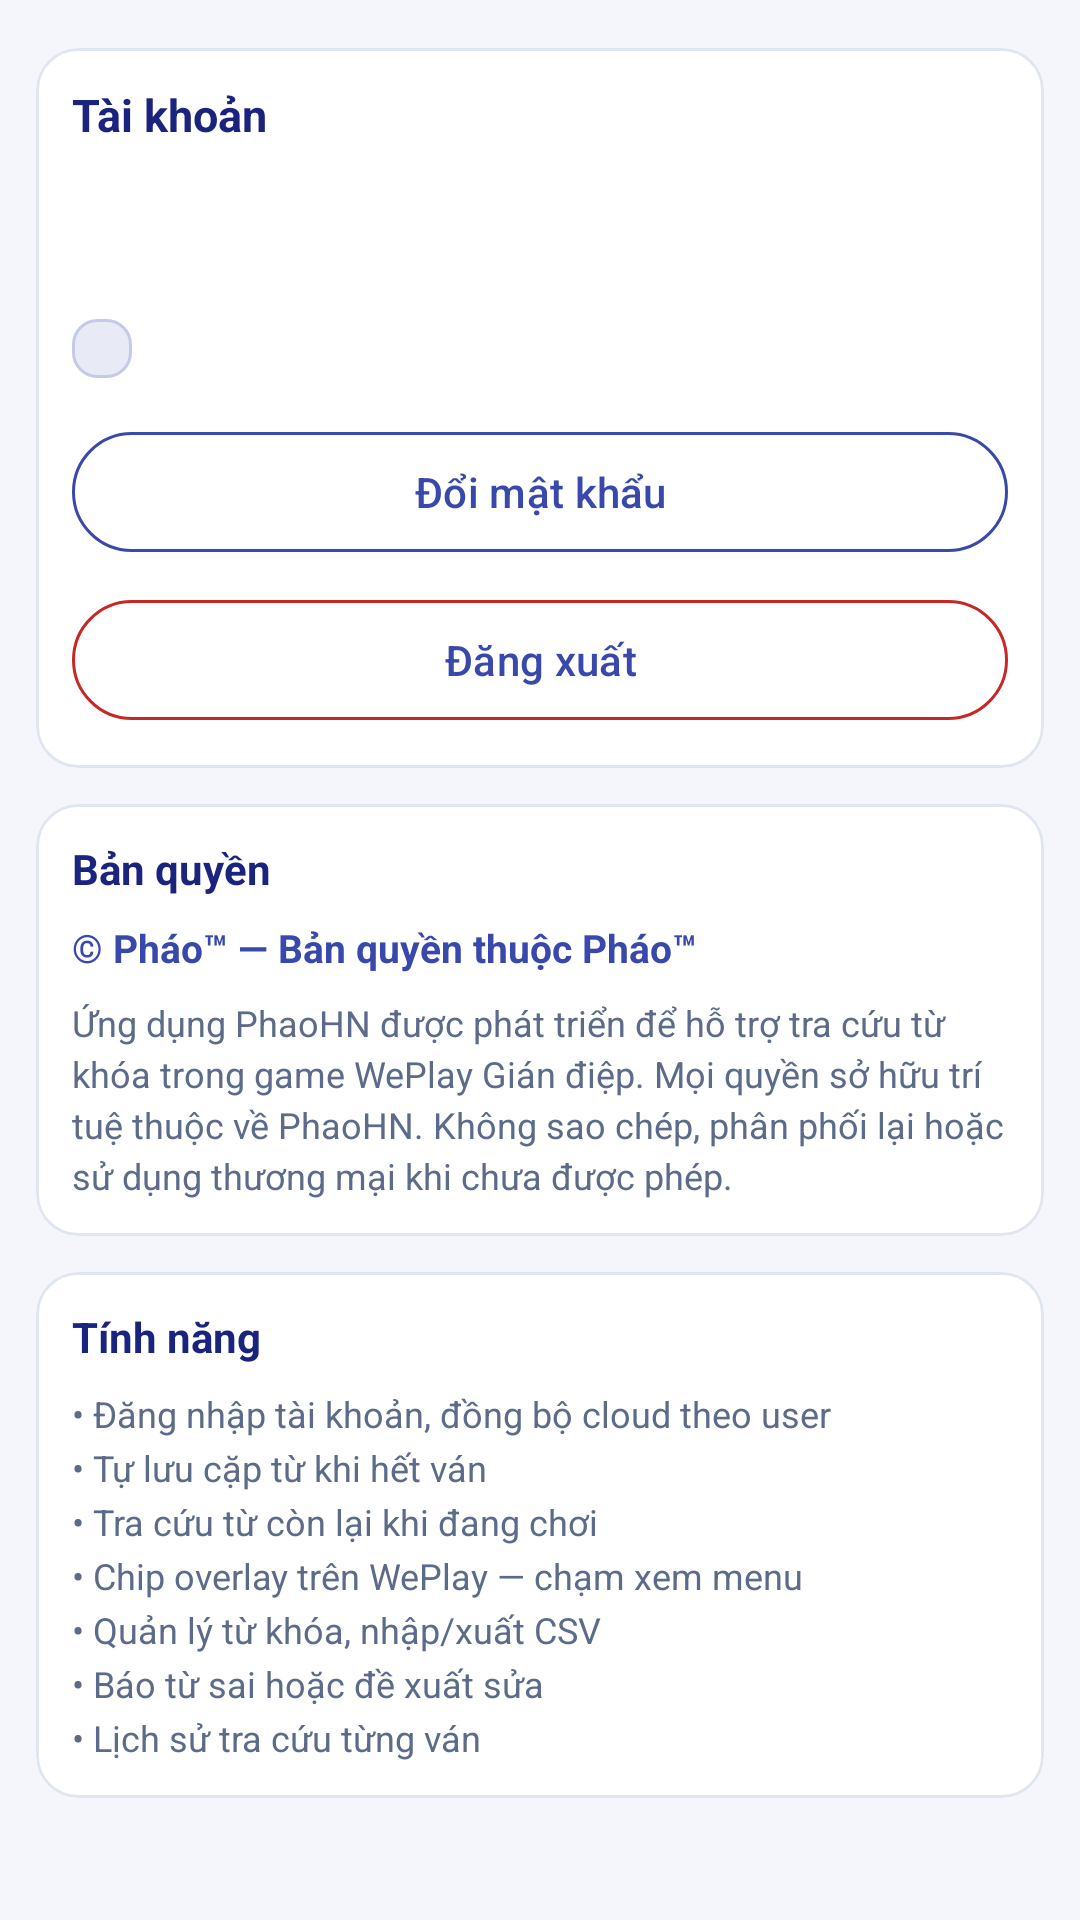

Reconstruct the res/layout file that produces this screen, plus the resources it refers to.
<!-- AndroidManifest.xml: application theme Theme.PhaoHN -->
<!-- res/layout/fragment_profile.xml -->
<?xml version="1.0" encoding="utf-8"?>
<androidx.core.widget.NestedScrollView xmlns:android="http://schemas.android.com/apk/res/android"
    xmlns:app="http://schemas.android.com/apk/res-auto"
    android:layout_width="match_parent"
    android:layout_height="match_parent"
    android:background="@color/background"
    android:fillViewport="true">

    <LinearLayout
        android:layout_width="match_parent"
        android:layout_height="wrap_content"
        android:orientation="vertical"
        android:paddingHorizontal="@dimen/screen_pad_h"
        android:paddingTop="16dp"
        android:paddingBottom="24dp">

        <com.google.android.material.card.MaterialCardView
            android:layout_width="match_parent"
            android:layout_height="wrap_content"
            app:cardBackgroundColor="@color/surface"
            app:cardCornerRadius="14dp"
            app:cardElevation="0dp"
            app:strokeColor="@color/card_stroke"
            app:strokeWidth="1dp">

            <LinearLayout
                android:layout_width="match_parent"
                android:layout_height="wrap_content"
                android:orientation="vertical"
                android:padding="@dimen/screen_card_pad">

                <TextView
                    android:layout_width="wrap_content"
                    android:layout_height="wrap_content"
                    android:text="@string/profile_title"
                    android:textColor="@color/text_primary"
                    android:textSize="15sp"
                    android:textStyle="bold" />

                <TextView
                    android:id="@+id/profileUsername"
                    android:layout_width="match_parent"
                    android:layout_height="wrap_content"
                    android:layout_marginTop="8dp"
                    android:textColor="@color/primary"
                    android:textSize="16sp"
                    android:textStyle="bold" />

                <TextView
                    android:id="@+id/profileRole"
                    android:layout_width="wrap_content"
                    android:layout_height="wrap_content"
                    android:layout_marginTop="4dp"
                    android:textColor="@color/text_secondary"
                    android:textSize="12sp" />

                <TextView
                    android:id="@+id/profileVersion"
                    android:layout_width="wrap_content"
                    android:layout_height="wrap_content"
                    android:layout_marginTop="8dp"
                    android:background="@drawable/bg_stats_chip"
                    android:paddingHorizontal="10dp"
                    android:paddingVertical="3dp"
                    android:textColor="@color/primary"
                    android:textSize="10sp"
                    android:textStyle="bold" />

                <com.google.android.material.button.MaterialButton
                    android:id="@+id/btnChangePassword"
                    style="@style/Widget.Material3.Button.OutlinedButton"
                    android:layout_width="match_parent"
                    android:layout_height="wrap_content"
                    android:layout_marginTop="14dp"
                    android:text="@string/profile_change_password"
                    app:strokeColor="@color/primary" />

                <com.google.android.material.button.MaterialButton
                    android:id="@+id/btnLogout"
                    style="@style/Widget.Material3.Button.OutlinedButton"
                    android:layout_width="match_parent"
                    android:layout_height="wrap_content"
                    android:layout_marginTop="8dp"
                    android:text="@string/profile_logout"
                    app:strokeColor="@color/error" />
            </LinearLayout>
        </com.google.android.material.card.MaterialCardView>

        <com.google.android.material.card.MaterialCardView
            android:layout_width="match_parent"
            android:layout_height="wrap_content"
            android:layout_marginTop="12dp"
            app:cardBackgroundColor="@color/surface"
            app:cardCornerRadius="14dp"
            app:cardElevation="0dp"
            app:strokeColor="@color/card_stroke"
            app:strokeWidth="1dp">

            <LinearLayout
                android:layout_width="match_parent"
                android:layout_height="wrap_content"
                android:orientation="vertical"
                android:padding="@dimen/screen_card_pad">

                <TextView
                    android:layout_width="wrap_content"
                    android:layout_height="wrap_content"
                    android:text="@string/about_copyright_title"
                    android:textColor="@color/text_primary"
                    android:textSize="14sp"
                    android:textStyle="bold" />

                <TextView
                    android:layout_width="match_parent"
                    android:layout_height="wrap_content"
                    android:layout_marginTop="8dp"
                    android:text="@string/copyright"
                    android:textColor="@color/primary"
                    android:textSize="13sp"
                    android:textStyle="bold" />

                <TextView
                    android:layout_width="match_parent"
                    android:layout_height="wrap_content"
                    android:layout_marginTop="8dp"
                    android:lineSpacingExtra="3dp"
                    android:text="@string/about_copyright_desc"
                    android:textColor="@color/text_secondary"
                    android:textSize="12sp" />
            </LinearLayout>
        </com.google.android.material.card.MaterialCardView>

        <com.google.android.material.card.MaterialCardView
            android:layout_width="match_parent"
            android:layout_height="wrap_content"
            android:layout_marginTop="12dp"
            app:cardBackgroundColor="@color/surface"
            app:cardCornerRadius="14dp"
            app:cardElevation="0dp"
            app:strokeColor="@color/card_stroke"
            app:strokeWidth="1dp">

            <LinearLayout
                android:layout_width="match_parent"
                android:layout_height="wrap_content"
                android:orientation="vertical"
                android:padding="@dimen/screen_card_pad">

                <TextView
                    android:layout_width="wrap_content"
                    android:layout_height="wrap_content"
                    android:text="@string/about_features_title"
                    android:textColor="@color/text_primary"
                    android:textSize="14sp"
                    android:textStyle="bold" />

                <TextView
                    android:layout_width="match_parent"
                    android:layout_height="wrap_content"
                    android:layout_marginTop="8dp"
                    android:lineSpacingExtra="4dp"
                    android:text="@string/about_features_list"
                    android:textColor="@color/text_secondary"
                    android:textSize="12sp" />
            </LinearLayout>
        </com.google.android.material.card.MaterialCardView>
    </LinearLayout>
</androidx.core.widget.NestedScrollView>
<!-- resources referenced by this layout -->
<resources>
  <color name="background">#F4F6FB</color>
  <color name="card_stroke">#E0E6F0</color>
  <color name="error">#C62828</color>
  <color name="primary">#3949AB</color>
  <color name="surface">#FFFFFF</color>
  <color name="text_primary">#1A237E</color>
  <color name="text_secondary">#5C6B8A</color>
  <dimen name="screen_card_pad">16dp</dimen>
  <dimen name="screen_pad_h">16dp</dimen>
  <!-- drawable bg_stats_chip (drawable) -->
  <?xml version="1.0" encoding="utf-8"?>
  <shape xmlns:android="http://schemas.android.com/apk/res/android"
      android:shape="rectangle">
      <solid android:color="#E8EAF6" />
      <corners android:radius="8dp" />
      <stroke
          android:width="1dp"
          android:color="#C5CAE9" />
  </shape>
  <string name="about_copyright_desc">Ứng dụng PhaoHN được phát triển để hỗ trợ tra cứu từ khóa trong game WePlay Gián điệp. Mọi quyền sở hữu trí tuệ thuộc về PhaoHN. Không sao chép, phân phối lại hoặc sử dụng thương mại khi chưa được phép.</string>
  <string name="about_copyright_title">Bản quyền</string>
  <string name="about_features_list">• Đăng nhập tài khoản, đồng bộ cloud theo user\n• Tự lưu cặp từ khi hết ván\n• Tra cứu từ còn lại khi đang chơi\n• Chip overlay trên WePlay — chạm xem menu\n• Quản lý từ khóa, nhập/xuất CSV\n• Báo từ sai hoặc đề xuất sửa\n• Lịch sử tra cứu từng ván</string>
  <string name="about_features_title">Tính năng</string>
  <string name="copyright">© Pháo™ — Bản quyền thuộc Pháo™</string>
  <string name="profile_change_password">Đổi mật khẩu</string>
  <string name="profile_logout">Đăng xuất</string>
  <string name="profile_title">Tài khoản</string>
  <style name="Theme.PhaoHN" parent="Theme.Material3.Light.NoActionBar">
          <item name="colorPrimary">@color/primary</item>
          <item name="colorPrimaryDark">@color/primary_dark</item>
          <item name="colorOnPrimary">@android:color/white</item>
          <item name="colorSecondary">@color/accent</item>
          <item name="android:statusBarColor">@color/primary_dark</item>
          <item name="android:windowBackground">@color/background</item>
          <item name="android:navigationBarColor">@color/surface</item>
          <item name="bottomNavigationStyle">@style/Widget.PhaoHN.BottomNavigationView</item>
      </style>
  <color name="primary_dark">#283593</color>
  <color name="accent">#FF8F00</color>
  <style name="Widget.PhaoHN.BottomNavigationView" parent="Widget.Material3.BottomNavigationView">
          <item name="itemActiveIndicatorStyle">@style/Widget.PhaoHN.BottomNav.Indicator</item>
          <item name="itemRippleColor">@color/nav_ripple</item>
          <item name="itemBackground">@android:color/transparent</item>
          <item name="itemHorizontalTranslationEnabled">false</item>
          <item name="android:background">@android:color/transparent</item>
      </style>
  <style name="Widget.PhaoHN.BottomNav.Indicator" parent="Widget.Material3.BottomNavigationView.ActiveIndicator">
          <item name="android:color">@android:color/transparent</item>
          <item name="android:width">0dp</item>
          <item name="android:height">0dp</item>
          <item name="marginHorizontal">0dp</item>
      </style>
  <color name="nav_ripple">#221565C0</color>
</resources>
